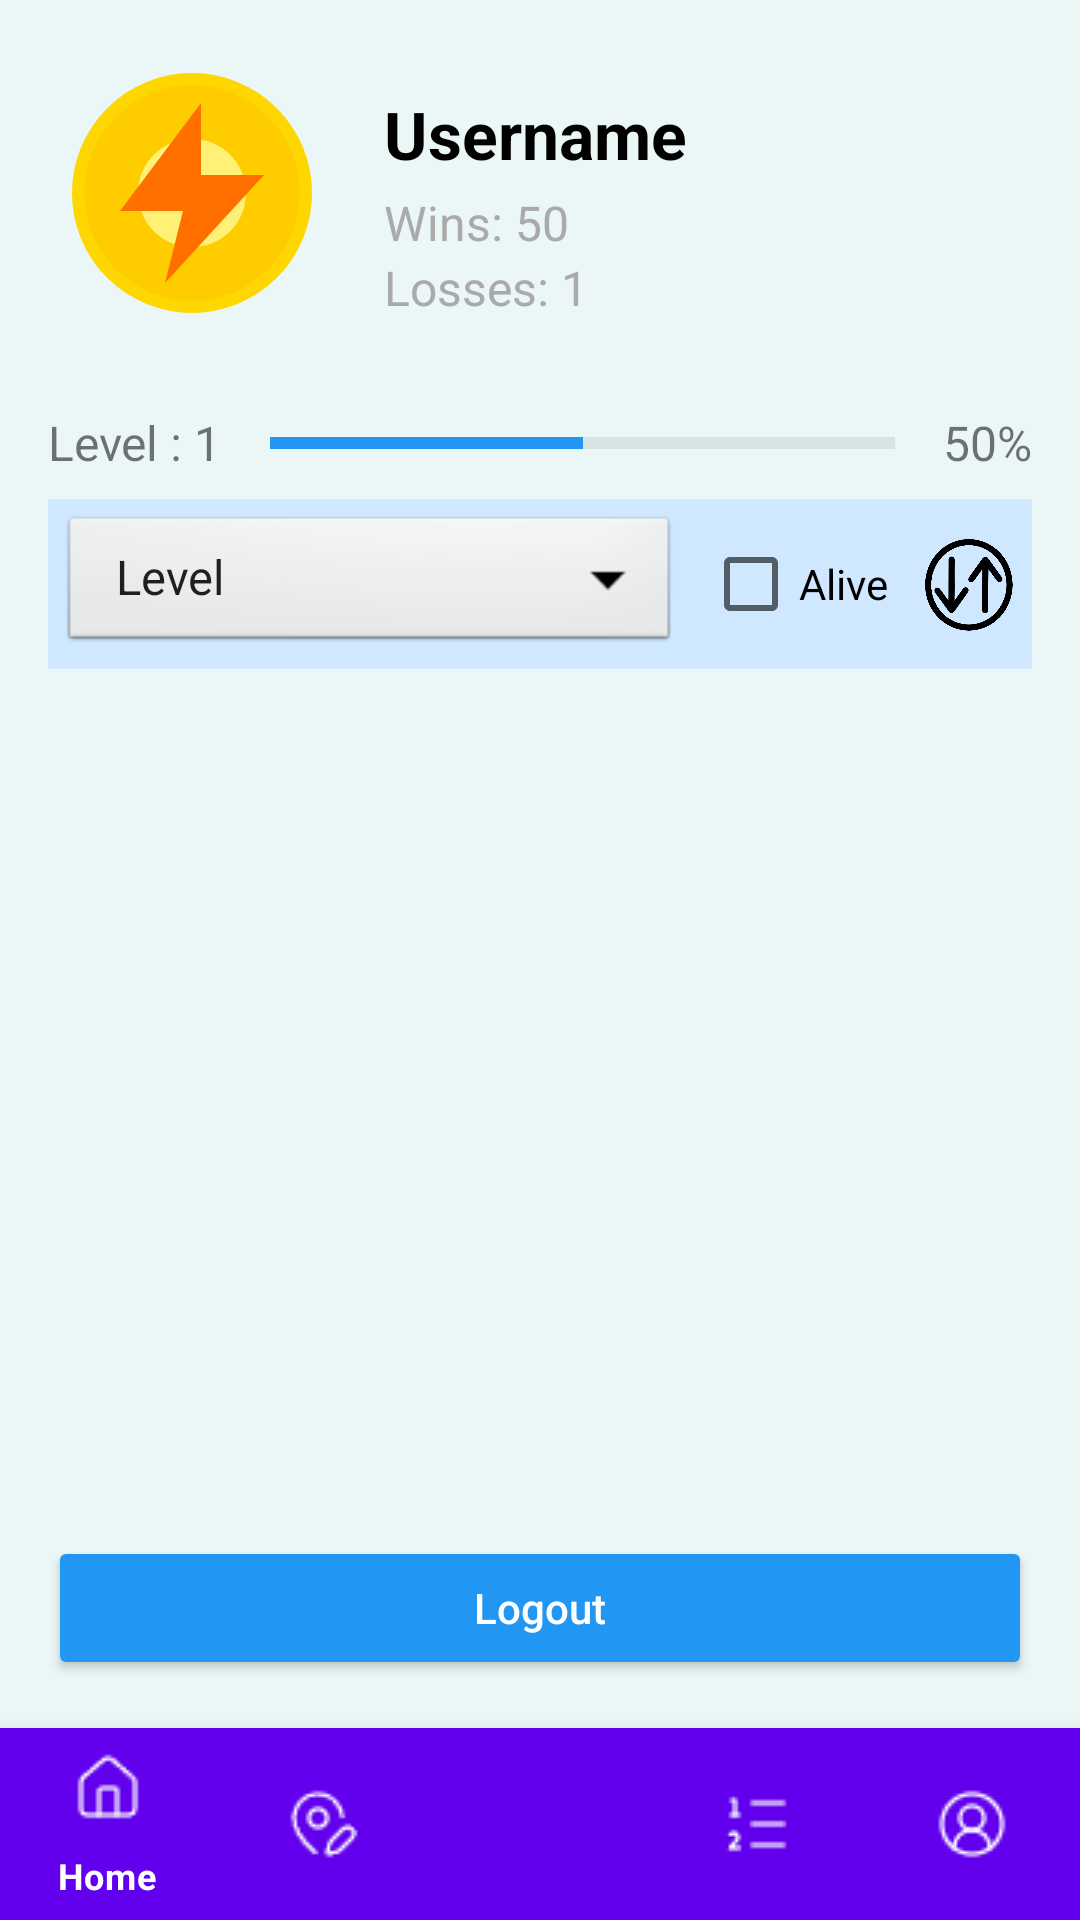

This screen was rendered from an Android layout file. Write that file and the resources it references.
<!-- AndroidManifest.xml: application theme Theme.MyPlaces -->
<!-- res/layout/fragment_profile.xml -->
<?xml version="1.0" encoding="utf-8"?>
<androidx.constraintlayout.widget.ConstraintLayout
    xmlns:android="http://schemas.android.com/apk/res/android"
    xmlns:app="http://schemas.android.com/apk/res-auto"
    android:background="#EAF7F6"
    android:layout_width="match_parent"
    android:layout_height="match_parent"
    android:gravity="center">

    
    <LinearLayout
        android:id="@+id/topContainer"
        android:layout_width="match_parent"
        android:layout_height="wrap_content"
        android:orientation="horizontal"
        android:paddingTop="24dp"
        android:paddingBottom="16dp"
        android:paddingStart="24dp"
        android:paddingEnd="16dp"
        android:gravity="center_vertical"
        app:layout_constraintTop_toTopOf="parent"
        app:layout_constraintStart_toStartOf="parent"
        app:layout_constraintEnd_toEndOf="parent">

        <FrameLayout
            android:layout_width="80dp"
            android:layout_height="80dp"
            android:layout_marginEnd="24dp"
            android:foregroundGravity="center">

        <View
            android:layout_width="match_parent"
            android:layout_height="match_parent"
            android:background="@drawable/avatar_frame"/>

        
            <ImageView
                android:id="@+id/avatarImage"
                android:layout_width="72dp"
                android:layout_height="72dp"
                android:layout_gravity="center"
                android:clipToOutline="true"
                android:contentDescription="Avatar"
                android:scaleType="centerCrop"
                android:src="@drawable/ic_pokemon_placeholder"
                android:visibility="visible" />
        </FrameLayout>



    
    <LinearLayout
        android:layout_width="0dp"
        android:layout_height="wrap_content"
        android:orientation="vertical"
        android:layout_weight="1"
        android:layout_marginTop="4dp">

        <TextView
            android:id="@+id/usernameInput"
            android:layout_width="wrap_content"
            android:layout_height="wrap_content"
            android:text="Username"
            android:textSize="22sp"
            android:textStyle="bold"
            android:textColor="@android:color/black"
            android:layout_marginBottom="4dp"/>

        <TextView
            android:id="@+id/winText"
            android:layout_width="wrap_content"
            android:layout_height="wrap_content"
            android:text="Wins: 50 "
            android:textSize="16sp"
            android:textColor="@android:color/darker_gray"/>

        <TextView
            android:id="@+id/lossText"
            android:layout_width="wrap_content"
            android:layout_height="wrap_content"
            android:text="Losses: 1"
            android:textSize="16sp"
            android:textColor="@android:color/darker_gray"/>
    </LinearLayout>
</LinearLayout>

    <androidx.constraintlayout.widget.ConstraintLayout
        android:id="@+id/xpContainer"
        android:layout_width="0dp"
        android:layout_height="wrap_content"
        app:layout_constraintTop_toBottomOf="@id/topContainer"
        app:layout_constraintStart_toStartOf="parent"
        app:layout_constraintEnd_toEndOf="parent"
        android:layout_marginHorizontal="16dp"
        android:layout_marginTop="16dp">

        
        <TextView
            android:id="@+id/levelText"
            android:layout_width="wrap_content"
            android:layout_height="wrap_content"
            android:text="Level : 1"
            android:textSize="16sp"
            app:layout_constraintStart_toStartOf="parent"
            app:layout_constraintTop_toTopOf="parent"
            app:layout_constraintBottom_toBottomOf="parent"/>

        
        <ProgressBar
            android:id="@+id/xpProgress"
            style="?android:attr/progressBarStyleHorizontal"
            android:layout_width="0dp"
            android:layout_height="12dp"
            android:max="100"
            android:progress="50"
            android:progressTint="@color/button_enabled"
            android:progressBackgroundTint="@android:color/darker_gray"
            app:layout_constraintStart_toEndOf="@id/levelText"
            app:layout_constraintEnd_toStartOf="@id/xpText"
            app:layout_constraintTop_toTopOf="parent"
            app:layout_constraintBottom_toBottomOf="parent"
            android:layout_marginStart="16dp"
            android:layout_marginEnd="16dp"/>

        
        <TextView
            android:id="@+id/xpText"
            android:layout_width="wrap_content"
            android:layout_height="wrap_content"
            android:text="50%"
            android:textSize="16sp"
            app:layout_constraintEnd_toEndOf="parent"
            app:layout_constraintTop_toTopOf="parent"
            app:layout_constraintBottom_toBottomOf="parent"/>
    </androidx.constraintlayout.widget.ConstraintLayout>


    <LinearLayout
        android:id="@+id/sortContainer"
        android:layout_width="0dp"
        android:layout_height="wrap_content"
        android:orientation="horizontal"
        android:layout_marginHorizontal="16dp"
        android:layout_marginTop="8dp"
        android:gravity="center_vertical"
        android:background="#D0E8FF"
        android:padding="4dp"
        app:layout_constraintTop_toBottomOf="@id/xpContainer"
        app:layout_constraintStart_toStartOf="parent"
        app:layout_constraintEnd_toEndOf="parent">

        
        <Spinner
            android:id="@+id/sortSpinner"
            android:layout_width="0dp"
            android:layout_height="wrap_content"
            android:layout_weight="0.6"
            android:entries="@array/sort_options"
            android:spinnerMode="dropdown"
            android:background="@android:drawable/btn_dropdown" />

        
        <CheckBox
            android:id="@+id/checkboxAlive"
            android:layout_width="wrap_content"
            android:layout_height="wrap_content"
            android:text="Alive"
            android:layout_marginStart="8dp"
            android:layout_marginEnd="8dp"/>

        
        <ImageButton
            android:id="@+id/btnSortToggle"
            android:layout_width="36dp"
            android:layout_height="36dp"
            android:background="?attr/selectableItemBackgroundBorderless"
            android:src="@drawable/ic_sort"
            android:scaleType="centerInside"
            android:contentDescription="Toggle Sort Order"/>
    </LinearLayout>


    

    <androidx.recyclerview.widget.RecyclerView
        android:id="@+id/pokemonList"
        android:layout_width="0dp"
        android:layout_height="0dp"
        android:layout_marginHorizontal="16dp"
        android:clipToPadding="false"
        android:paddingVertical="16dp"
        android:scrollbars="vertical"
        app:layout_constraintHorizontal_bias="1.0"
        app:layout_constraintTop_toBottomOf="@id/sortContainer"
        app:layout_constraintBottom_toTopOf="@id/btnLogout"
        app:layout_constraintStart_toStartOf="parent"
        app:layout_constraintEnd_toEndOf="parent"
        app:layout_constraintVertical_bias="0.0" />

    <Button
        android:id="@+id/btnLogout"
        android:layout_width="0dp"
        android:layout_height="wrap_content"
        android:text="Logout"
        android:textAllCaps="false"
        android:backgroundTint="@color/button_enabled"
        android:textColor="@android:color/white"
        app:layout_constraintBottom_toTopOf="@id/bottomNav"
        app:layout_constraintStart_toStartOf="parent"
        app:layout_constraintEnd_toEndOf="parent"
        android:layout_margin="16dp"/>

    <com.google.android.material.bottomnavigation.BottomNavigationView
        android:id="@+id/bottomNav"
        android:layout_width="match_parent"
        android:layout_height="64dp"
        app:labelVisibilityMode="selected"
        android:background="@color/purple_500"
        app:itemIconTint="@android:color/white"
        app:itemTextColor="@android:color/white"
        app:menu="@menu/bottom_nav_menu"
        app:layout_constraintBottom_toBottomOf="parent"/>

</androidx.constraintlayout.widget.ConstraintLayout>
<!-- resources referenced by this layout -->
<resources>
  <string-array name="sort_options">
          <item>Level</item>
          <item>Name</item>
          <item>HP</item>
      </string-array>
  <color name="button_enabled">#2196F3</color>
  <color name="purple_500">#FF6200EE</color>
  <!-- drawable avatar_frame (drawable) -->
  <layer-list xmlns:android="http://schemas.android.com/apk/res/android">
  
      
      <item>
          <shape android:shape="oval">
              <gradient
                  android:startColor="#FFD700"
                  android:endColor="#FFA500"
                  android:angle="45"/>
              <stroke
                  android:width="6dp"
                  android:color="#FFD700"/>
          </shape>
      </item>
  </layer-list>
  <!-- drawable ic_pokemon_placeholder (drawable) -->
  <?xml version="1.0" encoding="utf-8"?>
  <layer-list xmlns:android="http://schemas.android.com/apk/res/android">
  
      
      <item>
          <shape android:shape="oval">
              <solid android:color="#FFCC00"/>
          </shape>
      </item>
  
      
      <item
          android:left="6dp"
          android:top="6dp"
          android:right="6dp"
          android:bottom="6dp">
          <shape android:shape="oval">
              <solid android:color="#FFF176"/>
          </shape>
      </item>
  
      
      <item
          android:gravity="center">
          <vector
              android:width="24dp"
              android:height="24dp"
              android:viewportWidth="24"
              android:viewportHeight="24">
              <path
                  android:fillColor="#FF6F00"
                  android:pathData="M13,2 L4,14 H11 L9,22 L20,10 H13 Z"/>
          </vector>
      </item>
  
  </layer-list>
  <!-- drawable ic_sort: png bitmap (drawable, 14085 bytes) -->
  <style name="Theme.MyPlaces" parent="Theme.MaterialComponents.DayNight.DarkActionBar">
          
          <item name="colorPrimary">@color/purple_500</item>
          <item name="colorPrimaryVariant">@color/purple_700</item>
          <item name="colorOnPrimary">@color/white</item>
          
          <item name="colorSecondary">@color/teal_200</item>
          <item name="colorSecondaryVariant">@color/teal_700</item>
          <item name="colorOnSecondary">@color/black</item>
          
          <item name="android:statusBarColor">?attr/colorPrimaryVariant</item>
          
      </style>
  <color name="purple_700">#FF3700B3</color>
  <color name="white">#FFFFFFFF</color>
  <color name="teal_200">#FF03DAC5</color>
  <color name="teal_700">#FF018786</color>
  <color name="black">#FF000000</color>
</resources>
